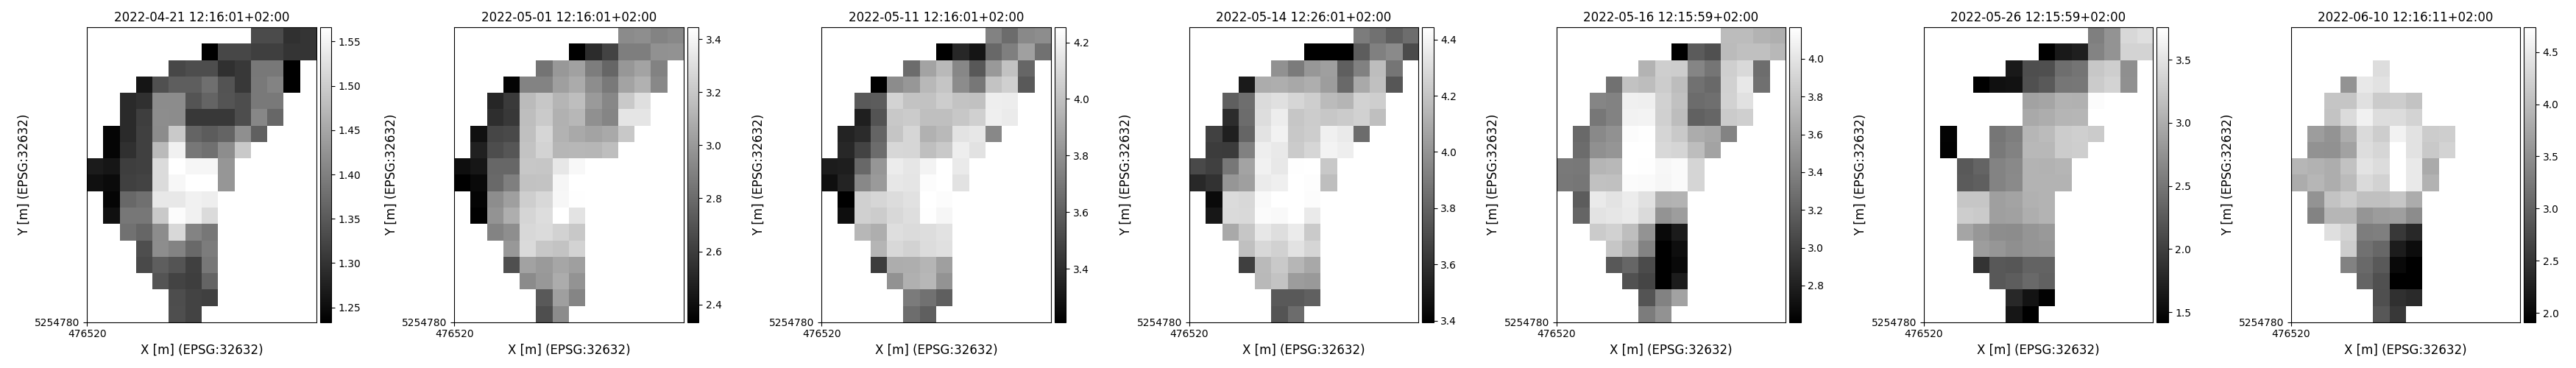

The file beside this chart, header and first rows:
time, y, x, lai
2022-04-21 12:16:01+02:00, 5254955, 476625, 1.331
2022-04-21 12:16:01+02:00, 5254955, 476635, 1.331
2022-04-21 12:16:01+02:00, 5254955, 476645, 1.296
2022-04-21 12:16:01+02:00, 5254955, 476655, 1.303
2022-04-21 12:16:01+02:00, 5254945, 476595, 1.151
2022-04-21 12:16:01+02:00, 5254945, 476605, 1.326
2022-04-21 12:16:01+02:00, 5254945, 476615, 1.326
2022-04-21 12:16:01+02:00, 5254945, 476625, 1.316
2022-04-21 12:16:01+02:00, 5254945, 476635, 1.316
2022-04-21 12:16:01+02:00, 5254945, 476645, 1.303
2022-04-21 12:16:01+02:00, 5254945, 476655, 1.303
2022-04-21 12:16:01+02:00, 5254935, 476575, 1.326
2022-04-21 12:16:01+02:00, 5254935, 476585, 1.333
2022-04-21 12:16:01+02:00, 5254935, 476595, 1.333
2022-04-21 12:16:01+02:00, 5254935, 476605, 1.297
2022-04-21 12:16:01+02:00, 5254935, 476615, 1.308
2022-04-21 12:16:01+02:00, 5254935, 476625, 1.39
2022-04-21 12:16:01+02:00, 5254935, 476635, 1.39
2022-04-21 12:16:01+02:00, 5254935, 476645, 1.227
2022-04-21 12:16:01+02:00, 5254925, 476555, 1.261
2022-04-21 12:16:01+02:00, 5254925, 476565, 1.337
2022-04-21 12:16:01+02:00, 5254925, 476575, 1.356
2022-04-21 12:16:01+02:00, 5254925, 476585, 1.356
2022-04-21 12:16:01+02:00, 5254925, 476595, 1.379
2022-04-21 12:16:01+02:00, 5254925, 476605, 1.342
2022-04-21 12:16:01+02:00, 5254925, 476615, 1.308
2022-04-21 12:16:01+02:00, 5254925, 476625, 1.391
2022-04-21 12:16:01+02:00, 5254925, 476635, 1.406
2022-04-21 12:16:01+02:00, 5254925, 476645, 1.227
2022-04-21 12:16:01+02:00, 5254915, 476545, 1.289
2022-04-21 12:16:01+02:00, 5254915, 476555, 1.297
2022-04-21 12:16:01+02:00, 5254915, 476565, 1.416
2022-04-21 12:16:01+02:00, 5254915, 476575, 1.416
2022-04-21 12:16:01+02:00, 5254915, 476585, 1.343
2022-04-21 12:16:01+02:00, 5254915, 476595, 1.364
2022-04-21 12:16:01+02:00, 5254915, 476605, 1.343
2022-04-21 12:16:01+02:00, 5254915, 476615, 1.333
2022-04-21 12:16:01+02:00, 5254915, 476625, 1.391
2022-04-21 12:16:01+02:00, 5254915, 476635, 1.391
2022-04-21 12:16:01+02:00, 5254905, 476545, 1.289
2022-04-21 12:16:01+02:00, 5254905, 476555, 1.315
2022-04-21 12:16:01+02:00, 5254905, 476565, 1.418
2022-04-21 12:16:01+02:00, 5254905, 476575, 1.416
2022-04-21 12:16:01+02:00, 5254905, 476585, 1.308
2022-04-21 12:16:01+02:00, 5254905, 476595, 1.308
2022-04-21 12:16:01+02:00, 5254905, 476605, 1.308
2022-04-21 12:16:01+02:00, 5254905, 476615, 1.333
2022-04-21 12:16:01+02:00, 5254905, 476625, 1.409
2022-04-21 12:16:01+02:00, 5254905, 476635, 1.367
2022-04-21 12:16:01+02:00, 5254895, 476535, 1.241
2022-04-21 12:16:01+02:00, 5254895, 476545, 1.289
2022-04-21 12:16:01+02:00, 5254895, 476555, 1.317
2022-04-21 12:16:01+02:00, 5254895, 476565, 1.416
2022-04-21 12:16:01+02:00, 5254895, 476575, 1.496
2022-04-21 12:16:01+02:00, 5254895, 476585, 1.364
2022-04-21 12:16:01+02:00, 5254895, 476595, 1.354
2022-04-21 12:16:01+02:00, 5254895, 476605, 1.364
2022-04-21 12:16:01+02:00, 5254895, 476615, 1.42
2022-04-21 12:16:01+02:00, 5254895, 476625, 1.359
2022-04-21 12:16:01+02:00, 5254885, 476535, 1.241
... 763 more rows
